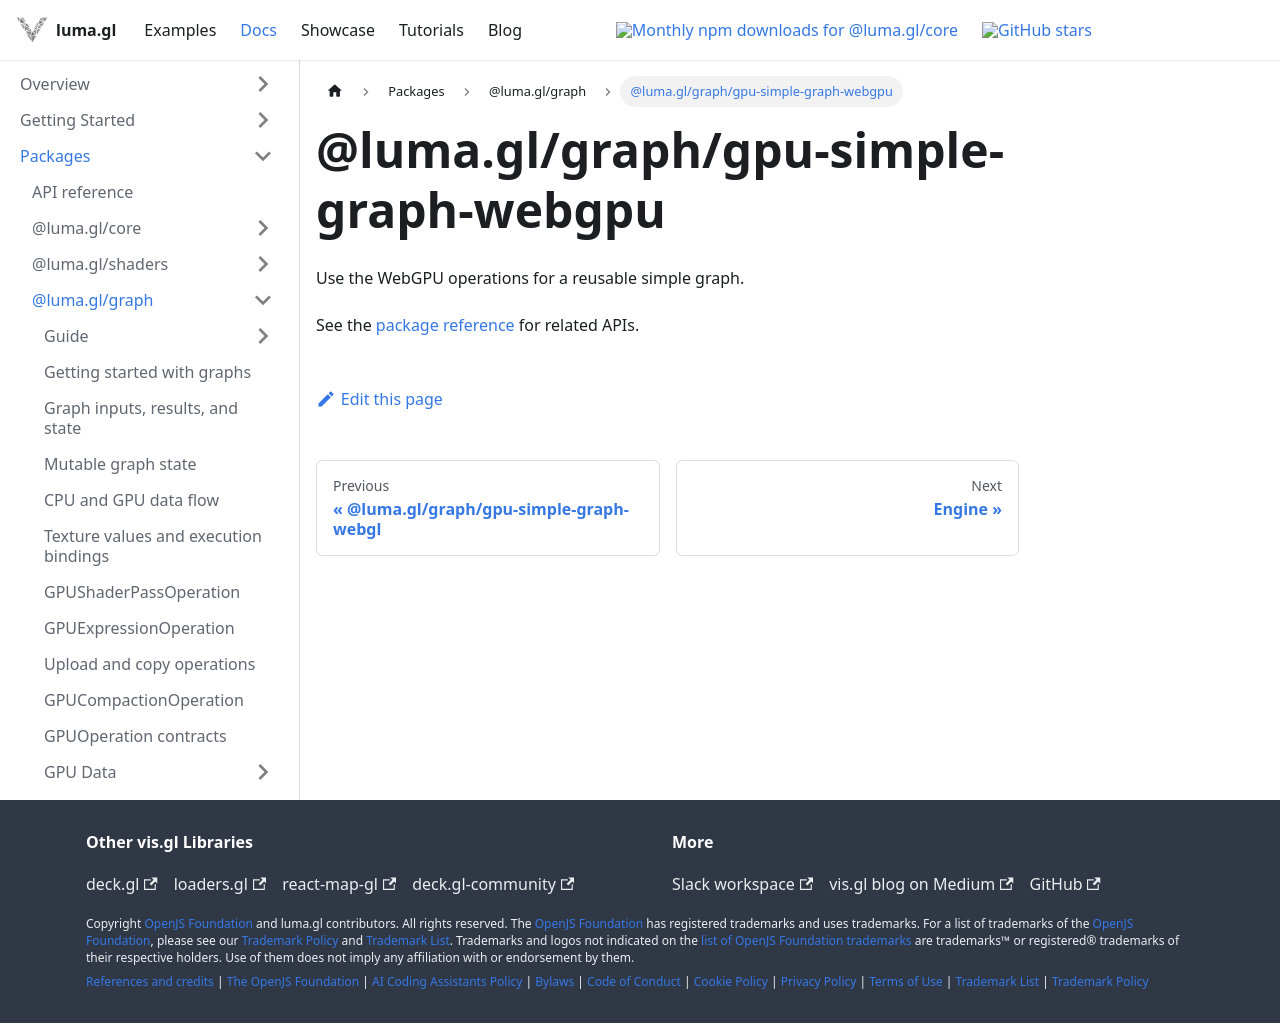

repository: visgl/luma.gl · page: next/docs/api-reference/graph/entry-points/gpu-simple-graph-webgpu.html · generator: docusaurus

# @luma.gl/graph/gpu-simple-graph-webgpu

Use the WebGPU operations for a reusable simple graph.

See the [package reference](../README.md) for related APIs.
